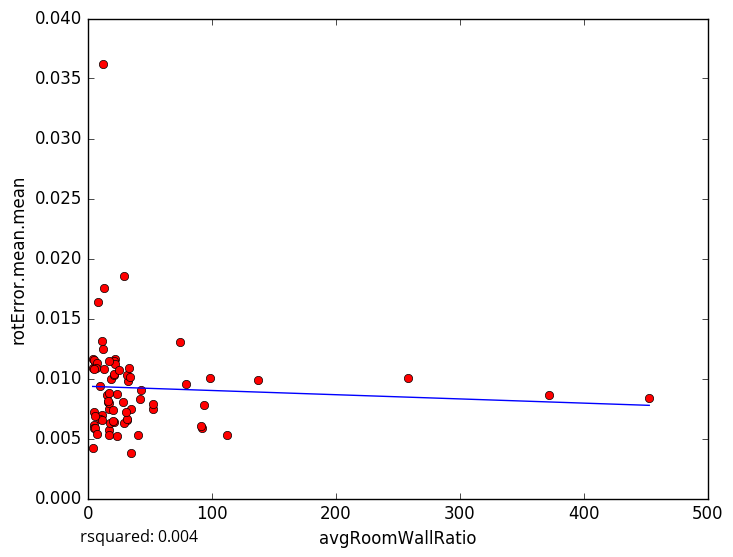

Source data for this figure (header and first rows):
avgRoomWallRatio, rotError.mean.mean
94.02, 0.007812
23.1, 0.005181
17.22, 0.007453
34.92, 0.003803
40.14, 0.005305
4.16, 0.01087
98.27, 0.01004
32.06, 0.009763
31.89, 0.006543
17.03, 0.005747
17.88, 0.006322
5.319, 0.006095
11.63, 0.006951
16.71, 0.005307
4.19, 0.004196
4.585, 0.005868
28.27, 0.008033
78.86, 0.009576
5.768, 0.01138
9.945, 0.006647
9.402, 0.009409
15.59, 0.008626
13.29, 0.01752
5.367, 0.005859
16.42, 0.008059
5.206, 0.007194
3.896, 0.01166
28.75, 0.0185
17.02, 0.007948
16.57, 0.008085
41.71, 0.008288
42.73, 0.009052
74.58, 0.01305
31.92, 0.01029
5.207, 0.0115
7.424, 0.01128
7.633, 0.005351
21.7, 0.01165
137.6, 0.009853
20.65, 0.00737
12.58, 0.01242
32.85, 0.0109
23.83, 0.008705
21.43, 0.006335
257.9, 0.01001
18.44, 0.009948
21.17, 0.01145
52.12, 0.007467
21.16, 0.01027
372.1, 0.008665
21.63, 0.01119
17.18, 0.008781
52.68, 0.007872
452.7, 0.008391
11.06, 0.01315
20.86, 0.01036
29.1, 0.006295
33.9, 0.01009
17, 0.01144
13.03, 0.01083
... 18 more rows
